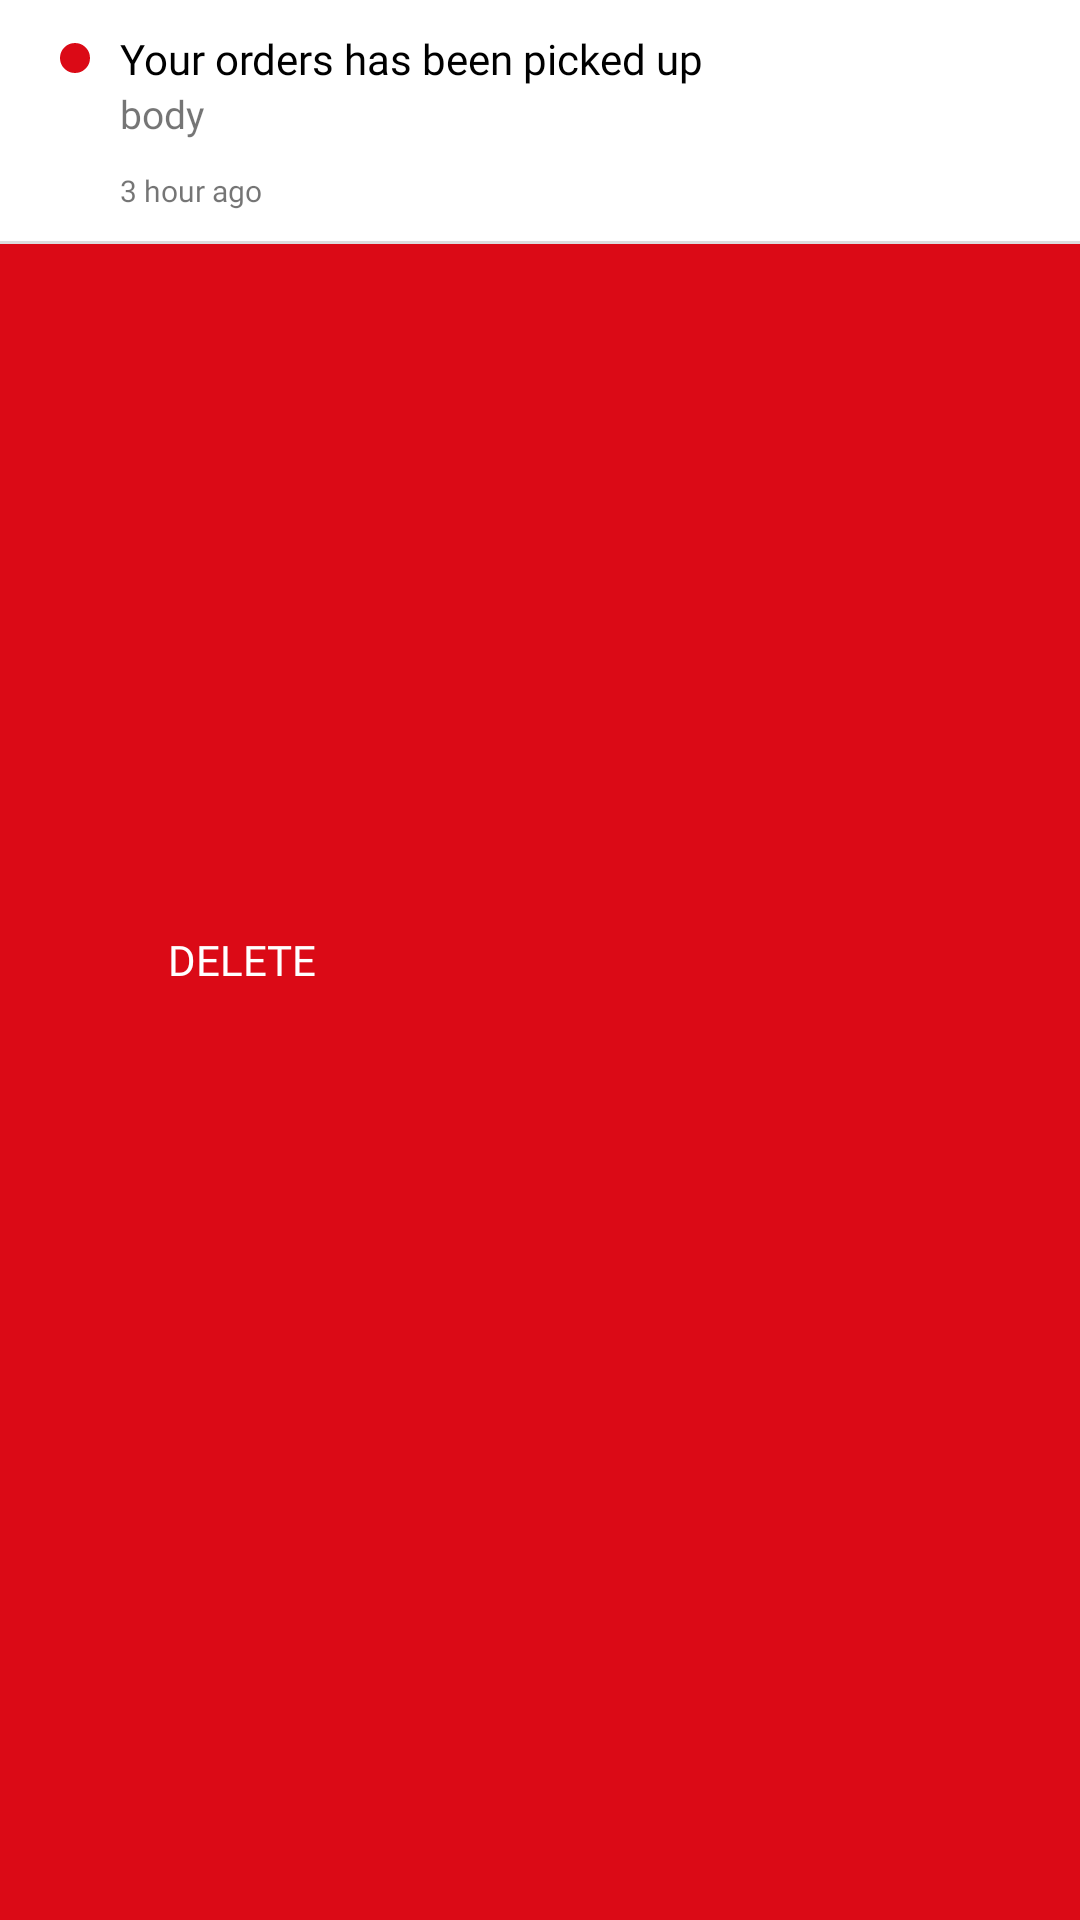

Layout XML and referenced resources for this Android screen:
<!-- AndroidManifest.xml: application theme AppTheme -->
<!-- res/layout/notification_list_design.xml -->
<?xml version="1.0" encoding="utf-8"?>
<FrameLayout xmlns:android="http://schemas.android.com/apk/res/android"
    android:id="@+id/card"
    android:layout_width="match_parent"
    android:layout_height="wrap_content"
    android:orientation="vertical">


    <RelativeLayout
        android:id="@+id/view_background"
        android:layout_width="match_parent"
        android:layout_height="match_parent"
        android:background="@color/colorPrimary">

        <ImageView
            android:id="@+id/delete_icon"
            android:layout_width="32dp"
            android:layout_height="32dp"
            android:layout_centerVertical="true"
            android:layout_marginLeft="16dp"
            android:src="@drawable/bin" />

        <TextView
            android:layout_width="wrap_content"
            android:layout_height="wrap_content"
            android:layout_centerVertical="true"
            android:layout_marginLeft="56dp"
            android:fontFamily="@font/montserrat_regular"
            android:gravity="center"
            android:text="DELETE"
            android:textColor="@color/white"
            android:textSize="14dp" />

    </RelativeLayout>

    <LinearLayout
        android:id="@+id/view_foreground"
        android:background="@color/white"
        android:layout_width="match_parent"
        android:layout_height="wrap_content"
        android:orientation="vertical">

        <TextView
            android:id="@+id/title"
            android:layout_width="match_parent"
            android:layout_height="wrap_content"
            android:layout_marginStart="20dp"
            android:layout_marginTop="10dp"
            android:layout_marginEnd="20dp"
            android:drawableLeft="@drawable/circle_red_small"
            android:drawablePadding="10dp"
            android:text="Your orders has been picked up"
            android:textColor="@color/black" />

        <TextView
            android:id="@+id/body"
            android:layout_width="match_parent"
            android:layout_height="wrap_content"
            android:layout_marginStart="40dp"
            android:layout_marginEnd="20dp"
            android:drawablePadding="10dp"
            android:text="body"
            android:textSize="13sp" />

        <TextView
            android:id="@+id/time"
            android:layout_width="match_parent"
            android:layout_height="wrap_content"
            android:layout_marginStart="40dp"
            android:layout_marginTop="10dp"
            android:layout_marginEnd="20dp"
            android:layout_marginBottom="10dp"
            android:drawablePadding="10dp"
            android:text="3 hour ago"
            android:textSize="10sp" />

        <View
            android:layout_width="match_parent"
            android:layout_height="1dp"
            android:background="@color/dirty_white" />

    </LinearLayout>
</FrameLayout>
<!-- resources referenced by this layout -->
<resources>
  <color name="black">#000000</color>
  <color name="colorPrimary">#db0a16</color>
  <color name="dirty_white">#dddddd</color>
  <color name="white">#FFFFFF</color>
  <!-- drawable circle_red_small (drawable) -->
  <?xml version="1.0" encoding="utf-8"?>
  <shape
      android:shape="oval"
      xmlns:android="http://schemas.android.com/apk/res/android">
      <solid android:color="@color/colorPrimary"/>
      <size android:height="10dp"
          android:width="10dp"/>
  
  </shape>
  <style name="AppTheme" parent="Theme.AppCompat.Light.NoActionBar">
          
  
          <item name="colorPrimary">@color/colorPrimary</item>
          <item name="colorPrimaryDark">@color/colorPrimaryDark</item>
          <item name="colorAccent">@color/colorAccent</item>
          <item name="fontFamily">@font/montserrat_regular</item>
          <item name="colorControlActivated">@color/colorPrimary</item>
      </style>
  <color name="colorPrimaryDark">#0C0B0B</color>
  <color name="colorAccent">#A5A5A5</color>
</resources>
